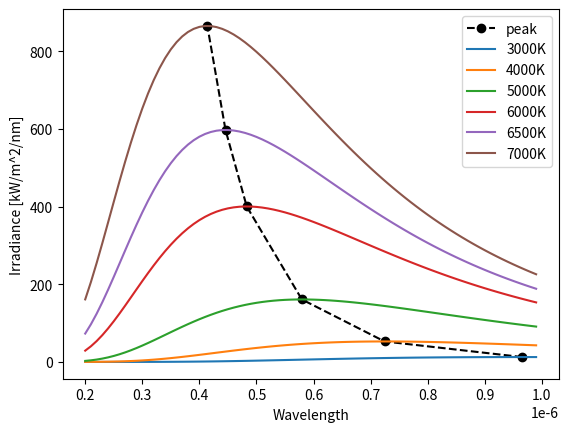

This figure's Python source: (Note: this script raises an exception after producing the figure.)
import matplotlib.pyplot as plt
import numpy as np

h = 6.62607015e-34
c = 299792458
kB = 1.380649e-23
b = 2.897771955e-3


def radiance(temperature, wavelength):
    return (
        2
        * h
        * c**2
        / (wavelength**5 * (np.exp(h * c / (kB * temperature * wavelength)) - 1))
    )


def irradiance(temperature, wavelength):
    return 4 * np.pi * radiance(temperature, wavelength)


def peakWavelength(temperature):
    return b / temperature


temperatures = [3000, 4000, 5000, 6000, 6500, 7000]
wavelengths = np.arange(200e-9, 1000e-9, 10e-9)

peakWavelengths = np.array([peakWavelength(T) for T in temperatures])
peakValues = np.array([irradiance(T, peakWavelength(T)) for T in temperatures])

plt.plot(
    peakWavelengths,
    peakValues / 1e12,
    label=f"peak",
    color="black",
    marker="o",
    linestyle="dashed",
)
for T in temperatures:
    plt.plot(wavelengths, irradiance(T, wavelengths) / 1e12, label=f"{T}K")
plt.xlabel("Wavelength")
plt.ylabel("Irradiance [kW/m^2/nm]")
plt.legend()
plt.show()

import liar
from matplotlib.colors import TABLEAU_COLORS

observer = liar.Observer.standard()
wavelengths2 = np.array(observer.wavelengths)

spectra = [liar.spectra.BlackBody(T) for T in temperatures]
peakWavelengths = np.array([s.peakWavelength for s in spectra])
peakValues = np.array([s(w) for s, w in zip(spectra, peakWavelengths)])
colors = list(TABLEAU_COLORS)[: len(temperatures)]

plt.plot(
    peakWavelengths,
    peakValues,
    label=f"peak",
    color="black",
    marker="o",
    linestyle="dashed",
)
for T, s, color in zip(temperatures, spectra, colors):
    L = radiance(T, wavelengths)
    L /= np.max(L)
    plt.plot(wavelengths, L, label=f"{T}K", color=color, linestyle="dotted")

    Ls = np.array([s(w) for w in wavelengths2])
    plt.plot(wavelengths2, Ls, label=f"{T}K", color=color)
plt.xlabel("Wavelength")
plt.ylabel("Irradiance [kW/m^2/nm]")
plt.legend()
plt.show()

temps = np.arange(1000, 10000, 200)
plt.plot(
    temps,
    [liar.spectra.BlackBody(float(T)).luminance for T in temps],
    label=f"luminance",
    color="black",
)
plt.xlabel("Temperature [K]")
plt.ylabel("Luminance [cd/m^2]")
plt.legend()
plt.show()

for T, s in zip(temperatures, spectra):
    print(f"{T}K: y={s.luminance}, peak={s.peakWavelength / 1e-9}nm")

s = liar.spectra.BlackBody(5200)
print(f"5200K: y={s.luminance}, peak={s.peakWavelength / 1e-9}nm")